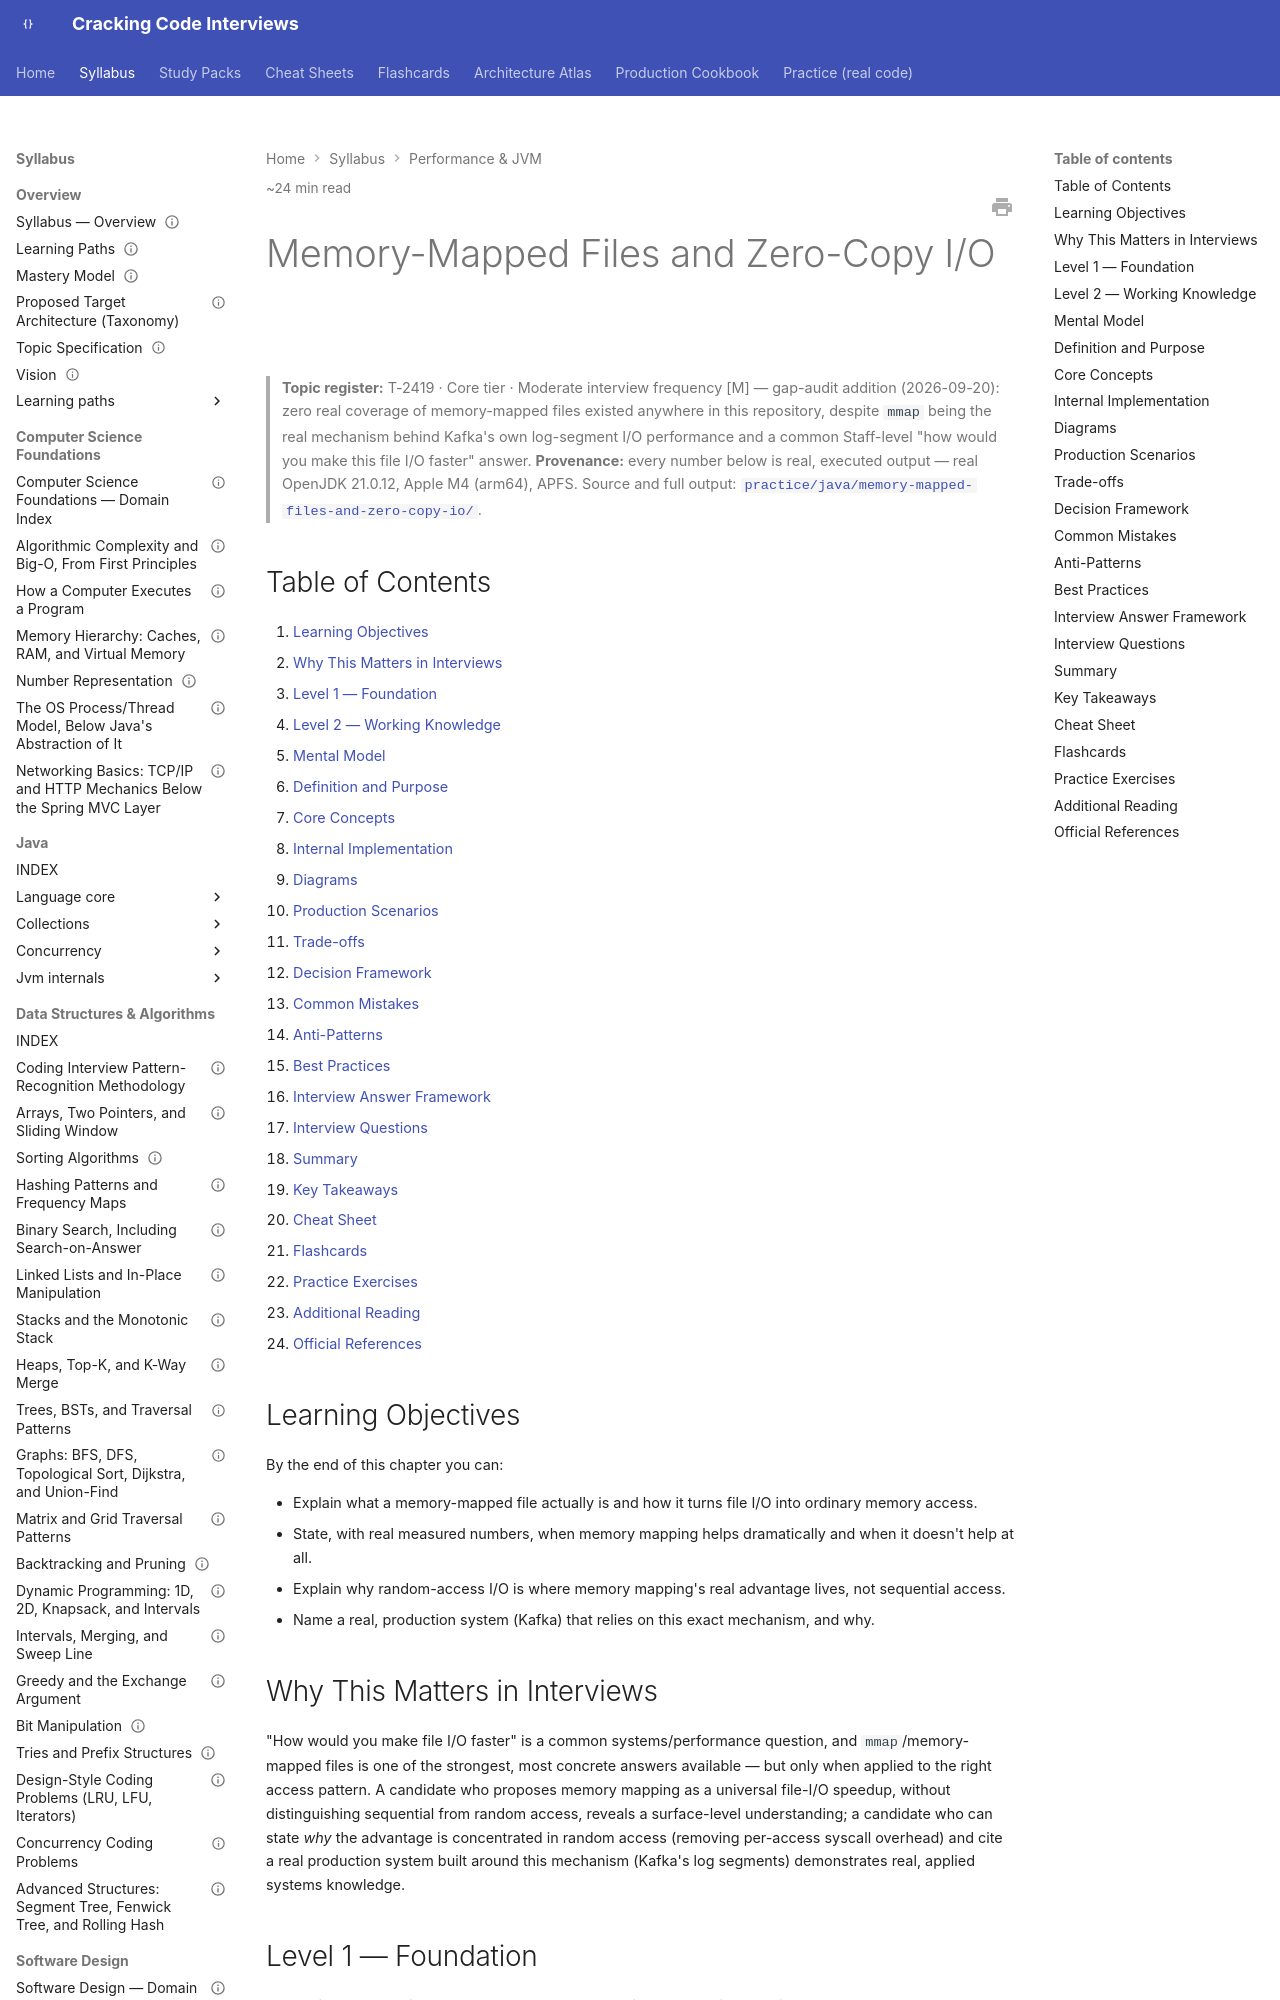

repository: JuanMelendres/cracking-code-interviews · page: syllabus/16-performance-jvm/memory-mapped-files-and-zero-copy-io/index.html · generator: mkdocs

---
title: "Memory-Mapped Files and Zero-Copy I/O"
slug: memory-mapped-files-and-zero-copy-io
document_type: handbook-chapter
domain: 16-performance-jvm
status: canonical
version: 1.0
last_updated: 2026-09-20
topic_id: T-2419
mastery_levels_covered:
  - L1
  - L2
  - L3
  - L4
difficulty:
  - intermediate
  - advanced
target_levels:
  - mid
  - senior
  - staff
estimated_reading_minutes: 24
prerequisites:
  - ../02-java/jvm-internals/native-memory-direct-buffers-and-off-heap.md
related:
  - ../01-computer-science-foundations/memory-hierarchy-caches-ram-and-virtual-memory.md
  - ../02-java/jvm-internals/native-memory-direct-buffers-and-off-heap.md
  - ../09-messaging-event-driven/kafka-architecture-fundamentals.md
official_references:
  - https://docs.oracle.com/en/java/javase/21/docs/api/java.base/java/nio/MappedByteBuffer.html
  - https://man7.org/linux/man-pages/man2/mmap.2.html
---

# Memory-Mapped Files and Zero-Copy I/O

> **Topic register:** T-2419 · Core tier · Moderate interview frequency [M] — gap-audit addition
> (2026-09-20): zero real coverage of memory-mapped files existed anywhere in this repository, despite `mmap`
> being the real mechanism behind Kafka's own log-segment I/O performance and a common Staff-level "how
> would you make this file I/O faster" answer.
> **Provenance:** every number below is real, executed output — real OpenJDK 21.0.12, Apple M4 (arm64),
> APFS. Source and full output:
> [`practice/java/memory-mapped-files-and-zero-copy-io/`](../../practice/java/memory-mapped-files-and-zero-copy-io/README.md).

## Table of Contents

1. [Learning Objectives](#learning-objectives)
2. [Why This Matters in Interviews](#why-this-matters-in-interviews)
3. [Level 1 — Foundation](#level-1-foundation)
4. [Level 2 — Working Knowledge](#level-2-working-knowledge)
5. [Mental Model](#mental-model)
6. [Definition and Purpose](#definition-and-purpose)
7. [Core Concepts](#core-concepts)
8. [Internal Implementation](#internal-implementation)
9. [Diagrams](#diagrams)
10. [Production Scenarios](#production-scenarios)
11. [Trade-offs](#trade-offs)
12. [Decision Framework](#decision-framework)
13. [Common Mistakes](#common-mistakes)
14. [Anti-Patterns](#anti-patterns)
15. [Best Practices](#best-practices)
16. [Interview Answer Framework](#interview-answer-framework)
17. [Interview Questions](#interview-questions)
18. [Summary](#summary)
19. [Key Takeaways](#key-takeaways)
20. [Cheat Sheet](#cheat-sheet)
21. [Flashcards](#flashcards)
22. [Practice Exercises](#practice-exercises)
23. [Additional Reading](#additional-reading)
24. [Official References](#official-references)

## Learning Objectives

By the end of this chapter you can:

- Explain what a memory-mapped file actually is and how it turns file I/O into ordinary memory access.
- State, with real measured numbers, when memory mapping helps dramatically and when it doesn't help at all.
- Explain why random-access I/O is where memory mapping's real advantage lives, not sequential access.
- Name a real, production system (Kafka) that relies on this exact mechanism, and why.

## Why This Matters in Interviews

"How would you make file I/O faster" is a common systems/performance question, and `mmap`/memory-mapped
files is one of the strongest, most concrete answers available — but only when applied to the right access
pattern. A candidate who proposes memory mapping as a universal file-I/O speedup, without distinguishing
sequential from random access, reveals a surface-level understanding; a candidate who can state *why* the
advantage is concentrated in random access (removing per-access syscall overhead) and cite a real production
system built around this mechanism (Kafka's log segments) demonstrates real, applied systems knowledge.
